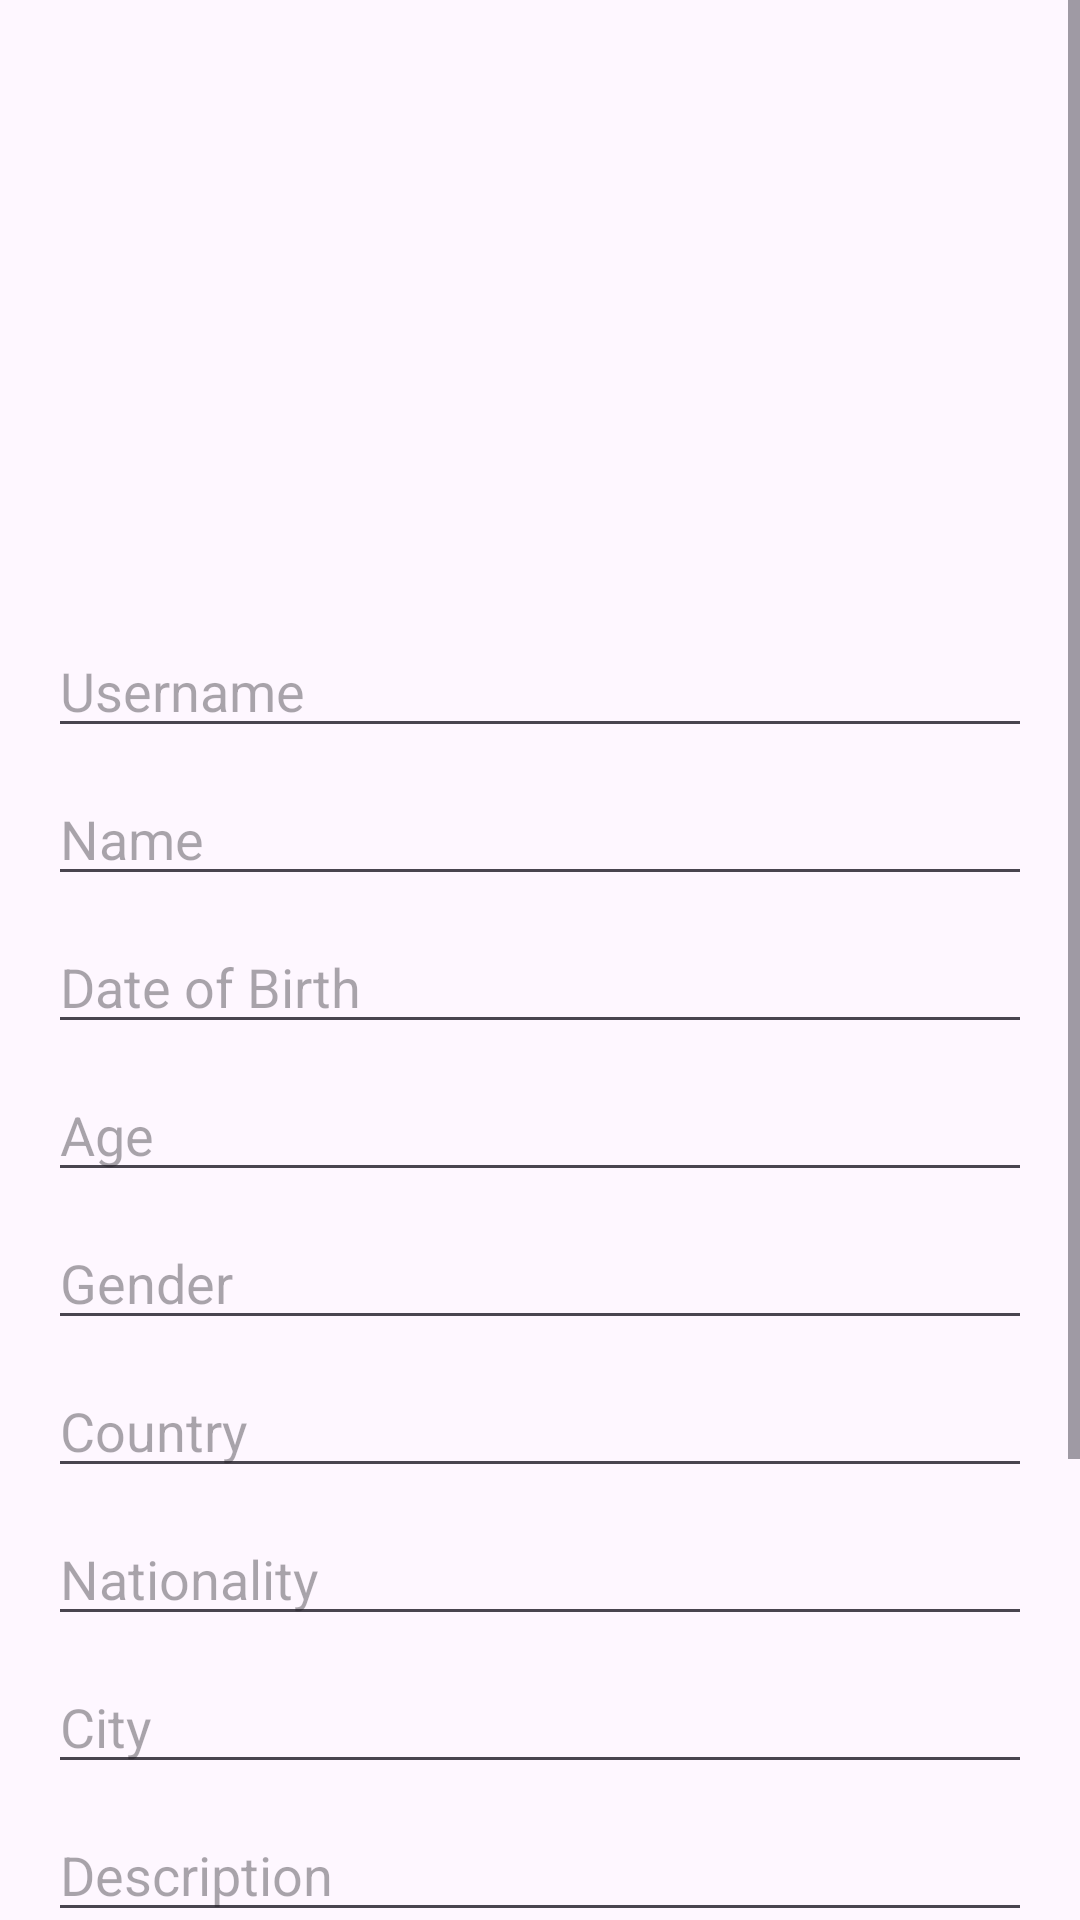

Android layout source for this screen:
<!-- AndroidManifest.xml: application theme Theme.LoveQuest -->
<!-- res/layout/fragment_user.xml -->
<?xml version="1.0" encoding="utf-8"?>
<ScrollView
    xmlns:android="http://schemas.android.com/apk/res/android"
    xmlns:tools="http://schemas.android.com/tools"
    android:layout_width="match_parent"
    android:layout_height="match_parent"
    android:paddingBottom="16dp"
    android:clipToPadding="false"
    tools:context=".UserFragment">

    <LinearLayout
        android:layout_width="match_parent"
        android:layout_height="wrap_content"
        android:orientation="vertical"
        android:padding="16dp">

        
        <ImageView
            android:id="@+id/profile_image_view"
            android:layout_width="160dp"
            android:layout_height="160dp"
            android:layout_gravity="center_horizontal"
            android:src="@drawable/person_icon"
            android:scaleType="centerCrop"
            android:background="@drawable/circular_bg"
            android:backgroundTint="@color/my_primary"
            android:layout_marginBottom="16dp"/>

        <EditText
            android:id="@+id/profile_username"
            android:layout_width="match_parent"
            android:layout_height="wrap_content"
            android:hint="Username"
            android:inputType="text"
            android:layout_marginTop="16dp"/>

        <EditText
            android:id="@+id/profile_name"
            android:layout_width="match_parent"
            android:layout_height="wrap_content"
            android:hint="Name"
            android:inputType="text"
            android:layout_marginTop="8dp"/>

        <EditText
            android:id="@+id/profile_dateOfBirth"
            android:layout_width="match_parent"
            android:layout_height="wrap_content"
            android:hint="Date of Birth"
            android:inputType="text"
            android:layout_marginTop="8dp"/>

        <EditText
            android:id="@+id/profile_age"
            android:layout_width="match_parent"
            android:layout_height="wrap_content"
            android:hint="Age"
            android:inputType="text"
            android:layout_marginTop="8dp"/>

        <EditText
            android:id="@+id/profile_gender"
            android:layout_width="match_parent"
            android:layout_height="wrap_content"
            android:hint="Gender"
            android:inputType="text"
            android:layout_marginTop="8dp"/>

        <EditText
            android:id="@+id/profile_country"
            android:layout_width="match_parent"
            android:layout_height="wrap_content"
            android:hint="Country"
            android:inputType="text"
            android:layout_marginTop="8dp"/>

        <EditText
            android:id="@+id/profile_nationality"
            android:layout_width="match_parent"
            android:layout_height="wrap_content"
            android:hint="Nationality"
            android:inputType="text"
            android:layout_marginTop="8dp"/>

        <EditText
            android:id="@+id/profile_city"
            android:layout_width="match_parent"
            android:layout_height="wrap_content"
            android:hint="City"
            android:inputType="text"
            android:layout_marginTop="8dp"/>

        <EditText
            android:id="@+id/profile_description"
            android:layout_width="match_parent"
            android:layout_height="wrap_content"
            android:hint="Description"
            android:inputType="text"
            android:layout_marginTop="8dp"/>

        <EditText
            android:id="@+id/profile_hobbies"
            android:layout_width="match_parent"
            android:layout_height="wrap_content"
            android:hint="Hobbies"
            android:inputType="text"
            android:layout_marginTop="8dp"/>

        
        <LinearLayout
            android:layout_width="match_parent"
            android:layout_height="wrap_content"
            android:orientation="vertical"
            android:layout_gravity="center_horizontal"
            android:layout_marginTop="16dp">

            <Button
                android:id="@+id/logout_btn"
                android:layout_width="match_parent"
                android:layout_height="wrap_content"
                android:text="Sign out"/>

            <Button
                android:id="@+id/profile_update_btn"
                android:layout_width="match_parent"
                android:layout_height="wrap_content"
                android:text="Update profile"/>
        </LinearLayout>

    </LinearLayout>
</ScrollView>
<!-- resources referenced by this layout -->
<resources>
  <color name="my_primary">#FF5964</color>
  <style name="Theme.LoveQuest" parent="Base.Theme.LoveQuest" />
  <style name="Base.Theme.LoveQuest" parent="Theme.Material3.DayNight.NoActionBar">
          
          <item name="colorPrimary">@color/primary_color</item>
      </style>
  <color name="primary_color">#C08261</color>
</resources>
